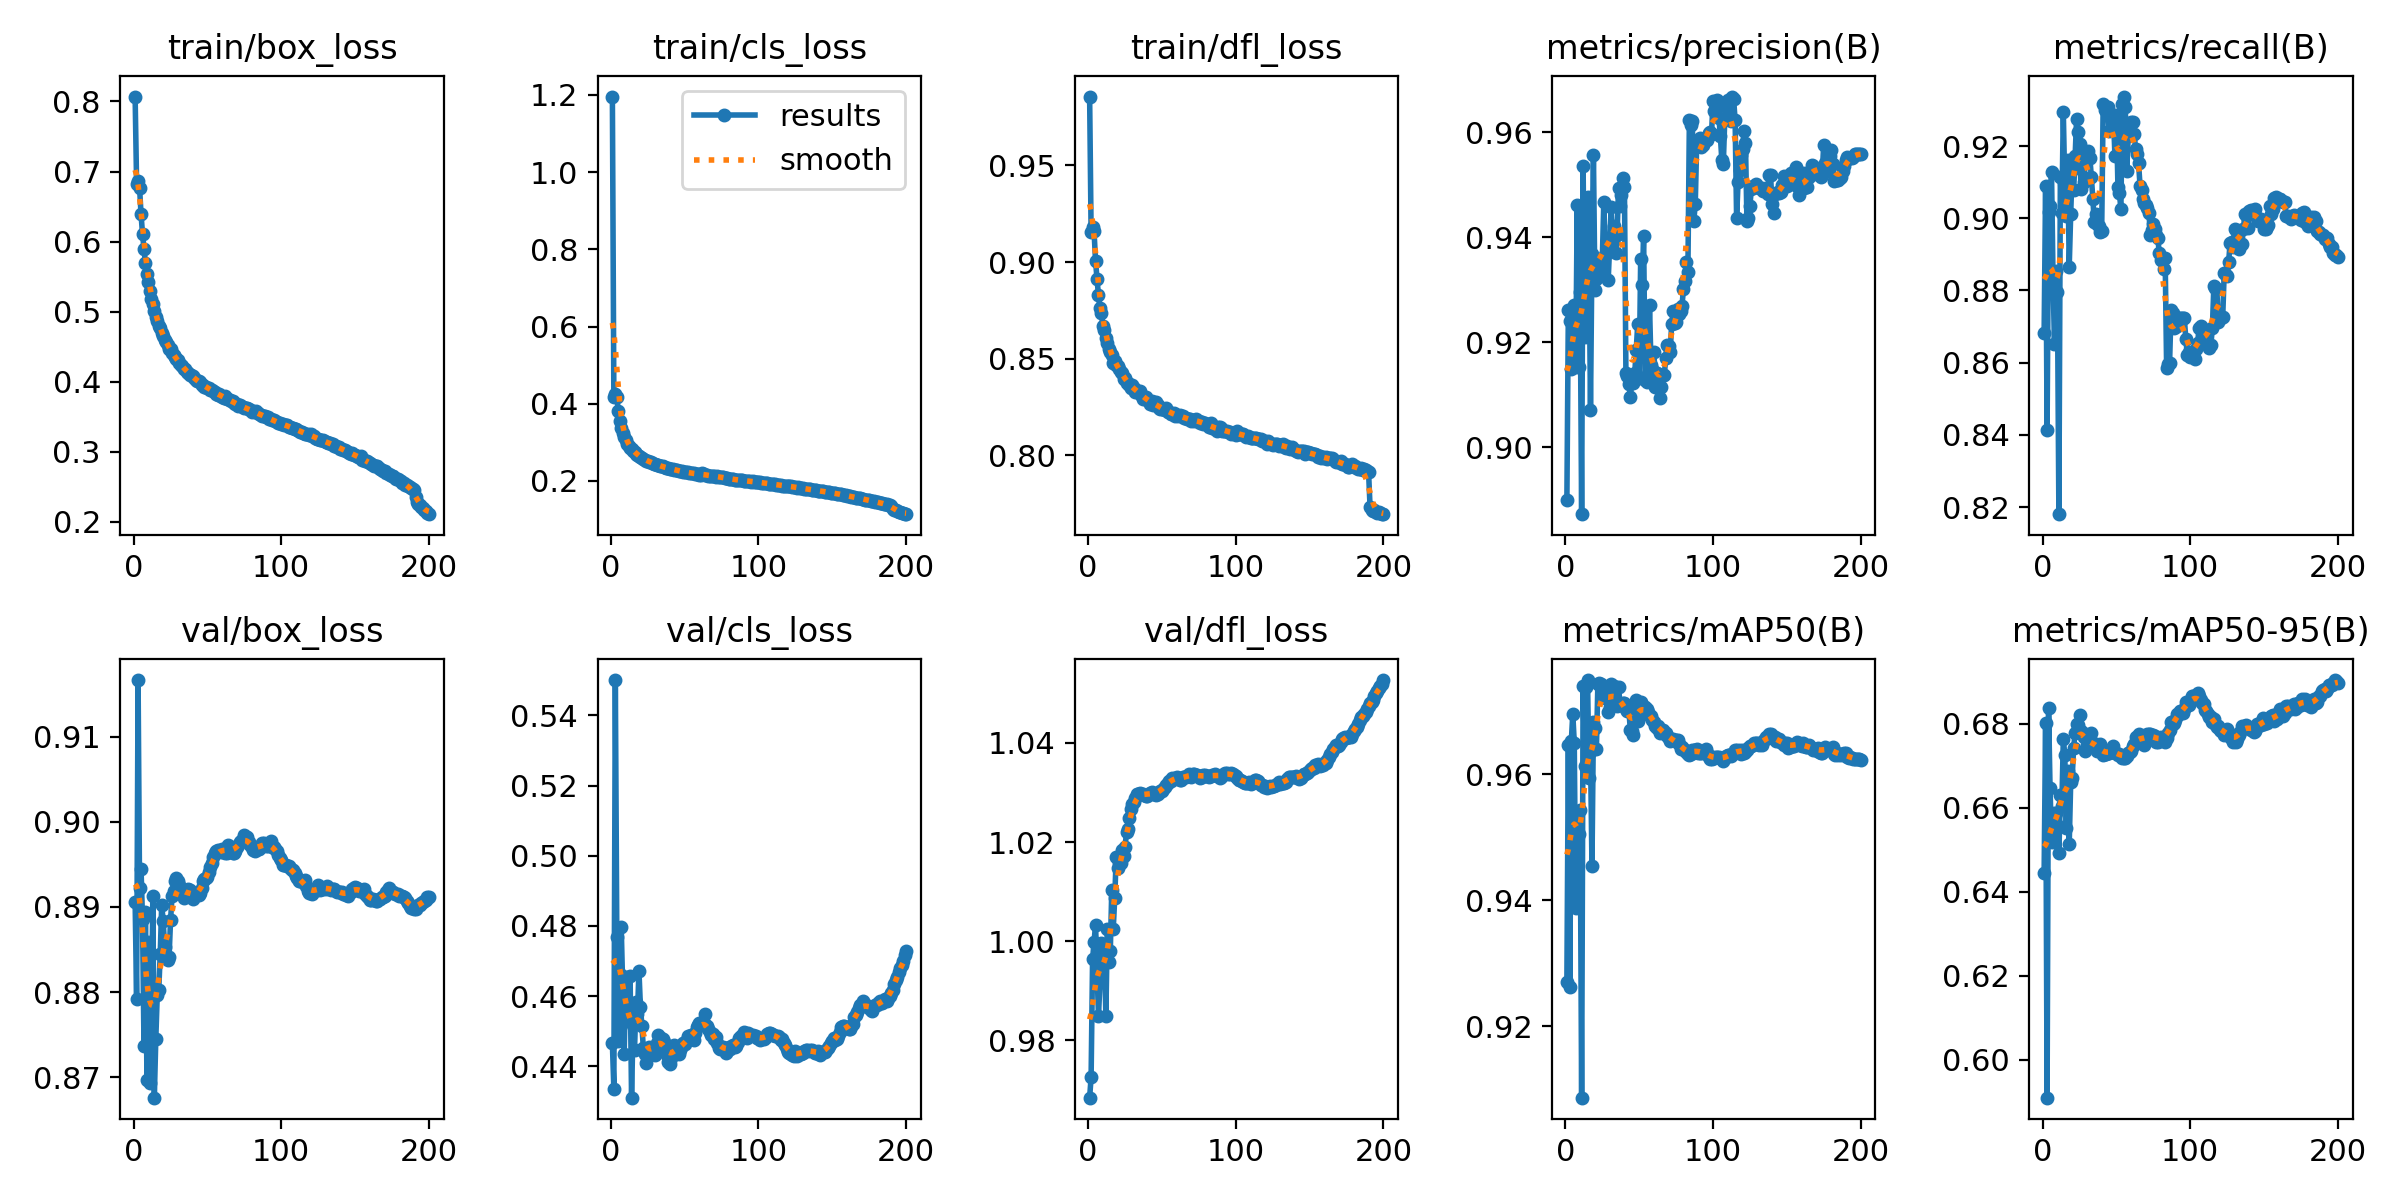

The data file committed next to this chart (first rows):
epoch, train/box_loss, train/cls_loss, train/dfl_loss, metrics/precision(B), metrics/recall(B), metrics/mAP50(B), metrics/mAP50-95(B), val/box_loss, val/cls_loss, val/dfl_loss, lr/pg0, lr/pg1, lr/pg2
1, 0.8071, 1.196, 0.9856, 0.8899, 0.8682, 0.927, 0.6444, 0.8906, 0.4466, 0.9684, 0.00333, 0.00333, 0.00333
2, 0.6825, 0.4172, 0.9157, 0.9262, 0.909, 0.9646, 0.6802, 0.8792, 0.4336, 0.9725, 0.006631, 0.006631, 0.006631
3, 0.686, 0.424, 0.9182, 0.9241, 0.8413, 0.9263, 0.591, 0.9166, 0.5501, 0.9964, 0.009898, 0.009898, 0.009898
4, 0.6772, 0.4176, 0.916, 0.915, 0.9018, 0.9652, 0.6838, 0.8922, 0.4769, 0.9998, 0.009851, 0.009851, 0.009851
5, 0.6396, 0.3803, 0.9007, 0.923, 0.9035, 0.9696, 0.6647, 0.8945, 0.4471, 1.003, 0.009851, 0.009851, 0.009851
6, 0.6108, 0.3552, 0.8913, 0.927, 0.9128, 0.965, 0.6518, 0.8886, 0.4664, 0.9945, 0.009802, 0.009802, 0.009802
7, 0.5892, 0.3379, 0.8828, 0.9153, 0.8842, 0.9387, 0.6524, 0.8737, 0.4797, 0.9849, 0.009753, 0.009753, 0.009753
8, 0.569, 0.3234, 0.8761, 0.9462, 0.8651, 0.9507, 0.6586, 0.8894, 0.4623, 0.9917, 0.009703, 0.009703, 0.009703
9, 0.5535, 0.3131, 0.8736, 0.9152, 0.8853, 0.9505, 0.6587, 0.8697, 0.4435, 0.9996, 0.009654, 0.009654, 0.009654
10, 0.5419, 0.3055, 0.867, 0.9295, 0.8795, 0.9543, 0.6558, 0.8859, 0.4656, 0.997, 0.009604, 0.009604, 0.009604
11, 0.5292, 0.2968, 0.8647, 0.8872, 0.818, 0.9087, 0.6493, 0.8694, 0.454, 0.9975, 0.009555, 0.009555, 0.009555
12, 0.518, 0.2906, 0.8605, 0.9536, 0.9115, 0.974, 0.663, 0.8762, 0.4552, 0.985, 0.009505, 0.009505, 0.009505
13, 0.5116, 0.2865, 0.8582, 0.921, 0.9016, 0.9613, 0.6604, 0.8912, 0.4657, 1.002, 0.009456, 0.009456, 0.009456
14, 0.5011, 0.2816, 0.8549, 0.9345, 0.9294, 0.9738, 0.6763, 0.8676, 0.4311, 0.9958, 0.009406, 0.009406, 0.009406
15, 0.4922, 0.2777, 0.8535, 0.9476, 0.9087, 0.9749, 0.6726, 0.8745, 0.4517, 0.9979, 0.009357, 0.009357, 0.009357
16, 0.4865, 0.2751, 0.852, 0.9381, 0.9007, 0.9594, 0.6552, 0.8797, 0.4447, 1.01, 0.009307, 0.009307, 0.009307
17, 0.4799, 0.27, 0.8478, 0.9071, 0.9162, 0.9635, 0.6687, 0.8803, 0.4582, 1.002, 0.009258, 0.009258, 0.009258
18, 0.4769, 0.2684, 0.8486, 0.9369, 0.8865, 0.9454, 0.6512, 0.8844, 0.4548, 1.009, 0.009208, 0.009208, 0.009208
19, 0.4694, 0.2638, 0.8466, 0.9557, 0.9012, 0.9683, 0.666, 0.8902, 0.4672, 1.017, 0.009158, 0.009158, 0.009158
20, 0.4648, 0.2617, 0.8461, 0.93, 0.9134, 0.9673, 0.667, 0.8884, 0.457, 1.015, 0.009109, 0.009109, 0.009109
21, 0.4599, 0.2588, 0.8447, 0.932, 0.9078, 0.964, 0.6743, 0.8853, 0.4515, 1.016, 0.009059, 0.009059, 0.009059
22, 0.4565, 0.257, 0.8432, 0.9333, 0.9172, 0.9743, 0.6778, 0.884, 0.4451, 1.016, 0.00901, 0.00901, 0.00901
23, 0.452, 0.2553, 0.8428, 0.9337, 0.9275, 0.9744, 0.68, 0.8837, 0.4434, 1.018, 0.00896, 0.00896, 0.00896
24, 0.4472, 0.2519, 0.8397, 0.9352, 0.9239, 0.9742, 0.6796, 0.8842, 0.4408, 1.017, 0.008911, 0.008911, 0.008911
25, 0.4466, 0.2523, 0.8398, 0.9355, 0.9207, 0.9735, 0.6821, 0.8884, 0.4446, 1.019, 0.008861, 0.008861, 0.008861
26, 0.4405, 0.2496, 0.8376, 0.9467, 0.9082, 0.9724, 0.6783, 0.8912, 0.4455, 1.022, 0.008812, 0.008812, 0.008812
27, 0.4383, 0.248, 0.8373, 0.9366, 0.9188, 0.9721, 0.6777, 0.8919, 0.444, 1.023, 0.008762, 0.008762, 0.008762
28, 0.435, 0.2472, 0.8362, 0.9392, 0.9099, 0.972, 0.6768, 0.893, 0.4453, 1.025, 0.008713, 0.008713, 0.008713
29, 0.4319, 0.2445, 0.835, 0.9319, 0.9165, 0.9699, 0.6735, 0.8934, 0.4447, 1.027, 0.008663, 0.008663, 0.008663
30, 0.4312, 0.2435, 0.8364, 0.9385, 0.9166, 0.9706, 0.675, 0.8931, 0.4432, 1.028, 0.008614, 0.008614, 0.008614
31, 0.4266, 0.2424, 0.8347, 0.9459, 0.9185, 0.9742, 0.6745, 0.8925, 0.4465, 1.028, 0.008564, 0.008564, 0.008564
32, 0.4238, 0.2406, 0.8328, 0.939, 0.9167, 0.9737, 0.6763, 0.8918, 0.449, 1.029, 0.008515, 0.008515, 0.008515
33, 0.422, 0.2391, 0.8327, 0.9423, 0.9114, 0.9739, 0.6776, 0.8915, 0.448, 1.03, 0.008466, 0.008466, 0.008466
34, 0.4189, 0.2384, 0.8332, 0.9371, 0.9054, 0.9712, 0.6752, 0.891, 0.4481, 1.03, 0.008416, 0.008416, 0.008416
35, 0.4184, 0.2381, 0.8332, 0.9404, 0.899, 0.9707, 0.6751, 0.8917, 0.4477, 1.03, 0.008367, 0.008367, 0.008367
36, 0.4134, 0.2351, 0.8313, 0.9494, 0.9012, 0.9738, 0.6751, 0.892, 0.447, 1.03, 0.008317, 0.008317, 0.008317
37, 0.4123, 0.234, 0.8291, 0.9459, 0.8985, 0.9711, 0.6736, 0.8921, 0.4448, 1.03, 0.008268, 0.008268, 0.008268
38, 0.4102, 0.2337, 0.8301, 0.9481, 0.8979, 0.9711, 0.6738, 0.892, 0.4431, 1.03, 0.008218, 0.008218, 0.008218
39, 0.4091, 0.2334, 0.8301, 0.9513, 0.8963, 0.9712, 0.6752, 0.8913, 0.4413, 1.029, 0.008169, 0.008169, 0.008169
40, 0.4078, 0.2316, 0.8286, 0.9496, 0.8966, 0.9712, 0.6735, 0.8909, 0.4406, 1.029, 0.008119, 0.008119, 0.008119
41, 0.4049, 0.2313, 0.828, 0.9142, 0.9317, 0.9704, 0.6726, 0.8914, 0.4423, 1.03, 0.00807, 0.00807, 0.00807
42, 0.4023, 0.2301, 0.8268, 0.9135, 0.93, 0.97, 0.6727, 0.8915, 0.4457, 1.03, 0.00802, 0.00802, 0.00802
43, 0.4018, 0.2292, 0.828, 0.9121, 0.9307, 0.9701, 0.6728, 0.8915, 0.4462, 1.03, 0.007971, 0.007971, 0.007971
44, 0.4013, 0.2283, 0.8262, 0.9096, 0.9308, 0.967, 0.673, 0.8914, 0.4455, 1.03, 0.007921, 0.007921, 0.007921
45, 0.399, 0.2272, 0.8265, 0.9124, 0.9242, 0.9668, 0.6729, 0.8917, 0.445, 1.03, 0.007872, 0.007872, 0.007872
46, 0.396, 0.2256, 0.8278, 0.9123, 0.9245, 0.9662, 0.6737, 0.8922, 0.4435, 1.03, 0.007822, 0.007822, 0.007822
47, 0.3958, 0.225, 0.8262, 0.9142, 0.9284, 0.9691, 0.6733, 0.893, 0.4447, 1.03, 0.007772, 0.007772, 0.007772
48, 0.393, 0.2245, 0.8247, 0.9186, 0.9276, 0.9717, 0.6746, 0.8933, 0.4457, 1.03, 0.007723, 0.007723, 0.007723
49, 0.3922, 0.2238, 0.8239, 0.9234, 0.9171, 0.9684, 0.6729, 0.8934, 0.4465, 1.03, 0.007673, 0.007673, 0.007673
50, 0.3909, 0.2225, 0.8238, 0.9132, 0.9285, 0.9711, 0.673, 0.8935, 0.4464, 1.03, 0.007624, 0.007624, 0.007624
51, 0.3912, 0.2226, 0.824, 0.9358, 0.9088, 0.9715, 0.6725, 0.8941, 0.4473, 1.031, 0.007574, 0.007574, 0.007574
52, 0.3888, 0.2224, 0.8234, 0.9309, 0.907, 0.9698, 0.6727, 0.8947, 0.4486, 1.031, 0.007525, 0.007525, 0.007525
53, 0.3879, 0.2207, 0.8246, 0.9402, 0.9026, 0.9707, 0.6724, 0.8951, 0.4484, 1.032, 0.007476, 0.007476, 0.007476
54, 0.3863, 0.2209, 0.8224, 0.9129, 0.9316, 0.9706, 0.6717, 0.8959, 0.449, 1.032, 0.007426, 0.007426, 0.007426
55, 0.3855, 0.2198, 0.8227, 0.9123, 0.9337, 0.9704, 0.6719, 0.8963, 0.4489, 1.032, 0.007377, 0.007377, 0.007377
56, 0.3824, 0.2193, 0.8215, 0.9139, 0.9309, 0.9698, 0.6718, 0.8966, 0.4474, 1.032, 0.007327, 0.007327, 0.007327
57, 0.3818, 0.2183, 0.8213, 0.9271, 0.9131, 0.9692, 0.6723, 0.8967, 0.4494, 1.033, 0.007278, 0.007278, 0.007278
58, 0.3827, 0.2191, 0.8219, 0.9156, 0.9229, 0.9692, 0.6731, 0.8966, 0.4511, 1.033, 0.007228, 0.007228, 0.007228
59, 0.3795, 0.2176, 0.8203, 0.9149, 0.926, 0.9686, 0.6733, 0.8964, 0.4517, 1.033, 0.007178, 0.007178, 0.007178
60, 0.3788, 0.2164, 0.8208, 0.9181, 0.9268, 0.9683, 0.6736, 0.8968, 0.4522, 1.033, 0.007129, 0.007129, 0.007129
... 140 more rows
